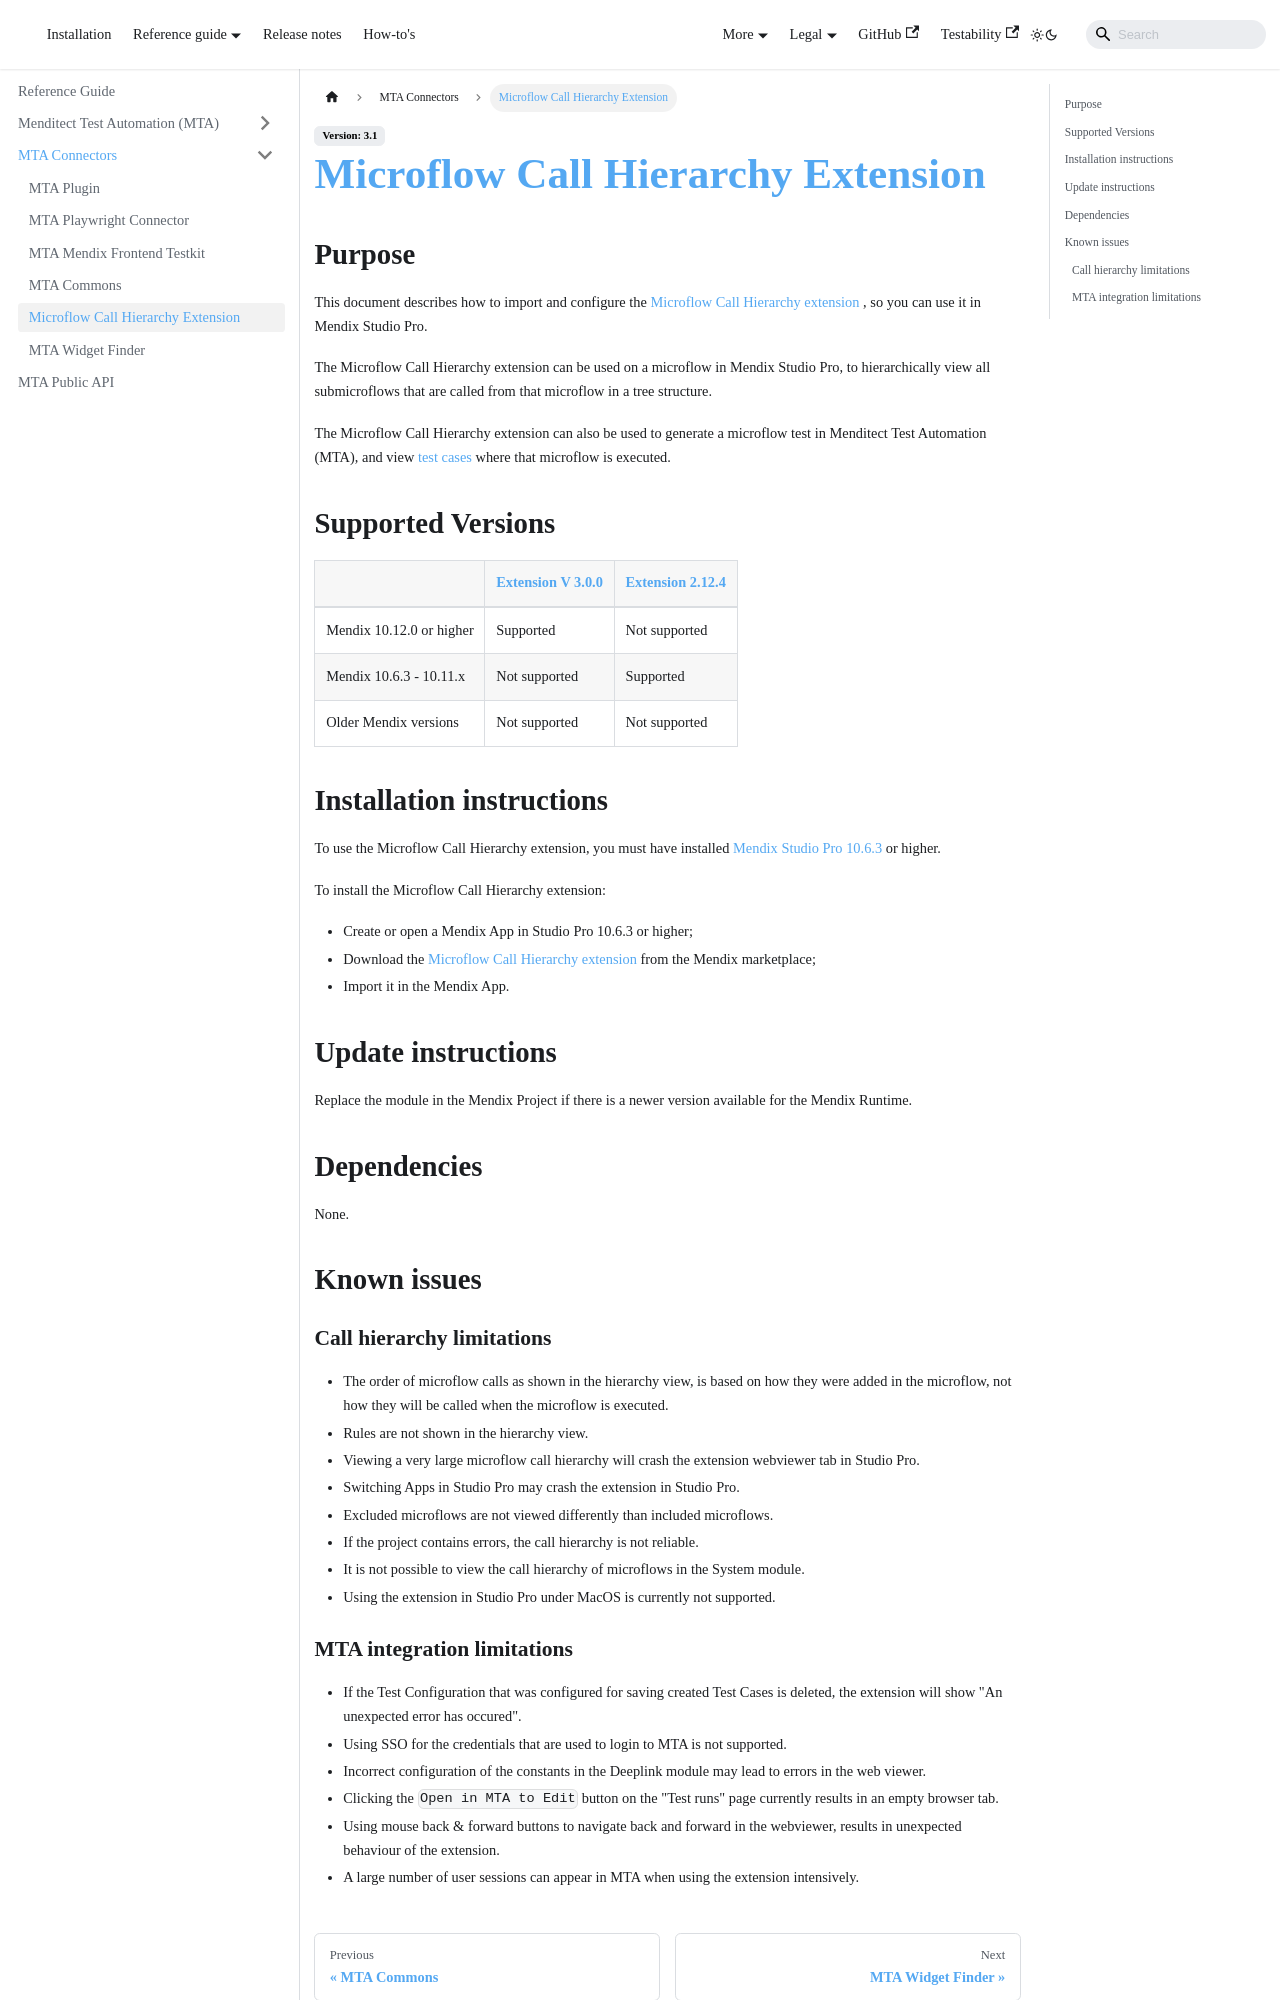

repository: Menditect/documentation · page: Tools/call-hierarchy-extension.html · generator: docusaurus

---
sidebar_position: 5
---

# Microflow Call Hierarchy Extension

## Purpose

This document describes how to import and configure the [Microflow Call Hierarchy extension <i class="fas fa-external-link"></i>](https://marketplace.mendix.com/link/component/225211), so you can use it in Mendix Studio Pro.

The Microflow Call Hierarchy extension can be used on a microflow in Mendix Studio Pro, to hierarchically view all submicroflows that are called from that microflow in a tree structure.

The Microflow Call Hierarchy extension can also be used to generate a microflow test in Menditect Test Automation (MTA), and view [test cases](../mta/test-case) where that microflow is executed.

## Supported Versions

|                          | Extension V 3.0.0 | Extension 2.12.4 |
| ------------------------ | ----------------- | ---------------- |
| Mendix 10.12.0 or higher | Supported         | Not supported    |
| Mendix 10.6.3 - 10.11.x  | Not supported     | Supported        |
| Older Mendix versions    | Not supported     | Not supported    |

## Installation instructions


To use the Microflow Call Hierarchy extension, you must have installed [Mendix Studio Pro 10.6.3 <i class="fas fa-external-link"></i>](https://marketplace.mendix.com/link/studiopro/10.6.3) or higher.

To install the Microflow Call Hierarchy extension:
- Create or open a Mendix App in Studio Pro 10.6.3 or higher;
- Download the [Microflow Call Hierarchy extension <i class="fas fa-external-link"></i>](https://marketplace.mendix.com/link/component/225211) from the Mendix marketplace;
- Import it in the Mendix App.


## Update instructions

Replace the module in the Mendix Project if there is a newer version available for the Mendix Runtime.

## Dependencies

None.

## Known issues

### Call hierarchy limitations

- The order of microflow calls as shown in the hierarchy view, is based on how they were added in the microflow, not how they will be called when the microflow is executed.
- Rules are not shown in the hierarchy view.
- Viewing a very large microflow call hierarchy will crash the extension webviewer tab in Studio Pro.
- Switching Apps in Studio Pro may crash the extension in Studio Pro.
- Excluded microflows are not viewed differently than included microflows.
- If the project contains errors, the call hierarchy is not reliable.
- It is not possible to view the call hierarchy of microflows in the System module.
- Using the extension in Studio Pro under MacOS is currently not supported.
